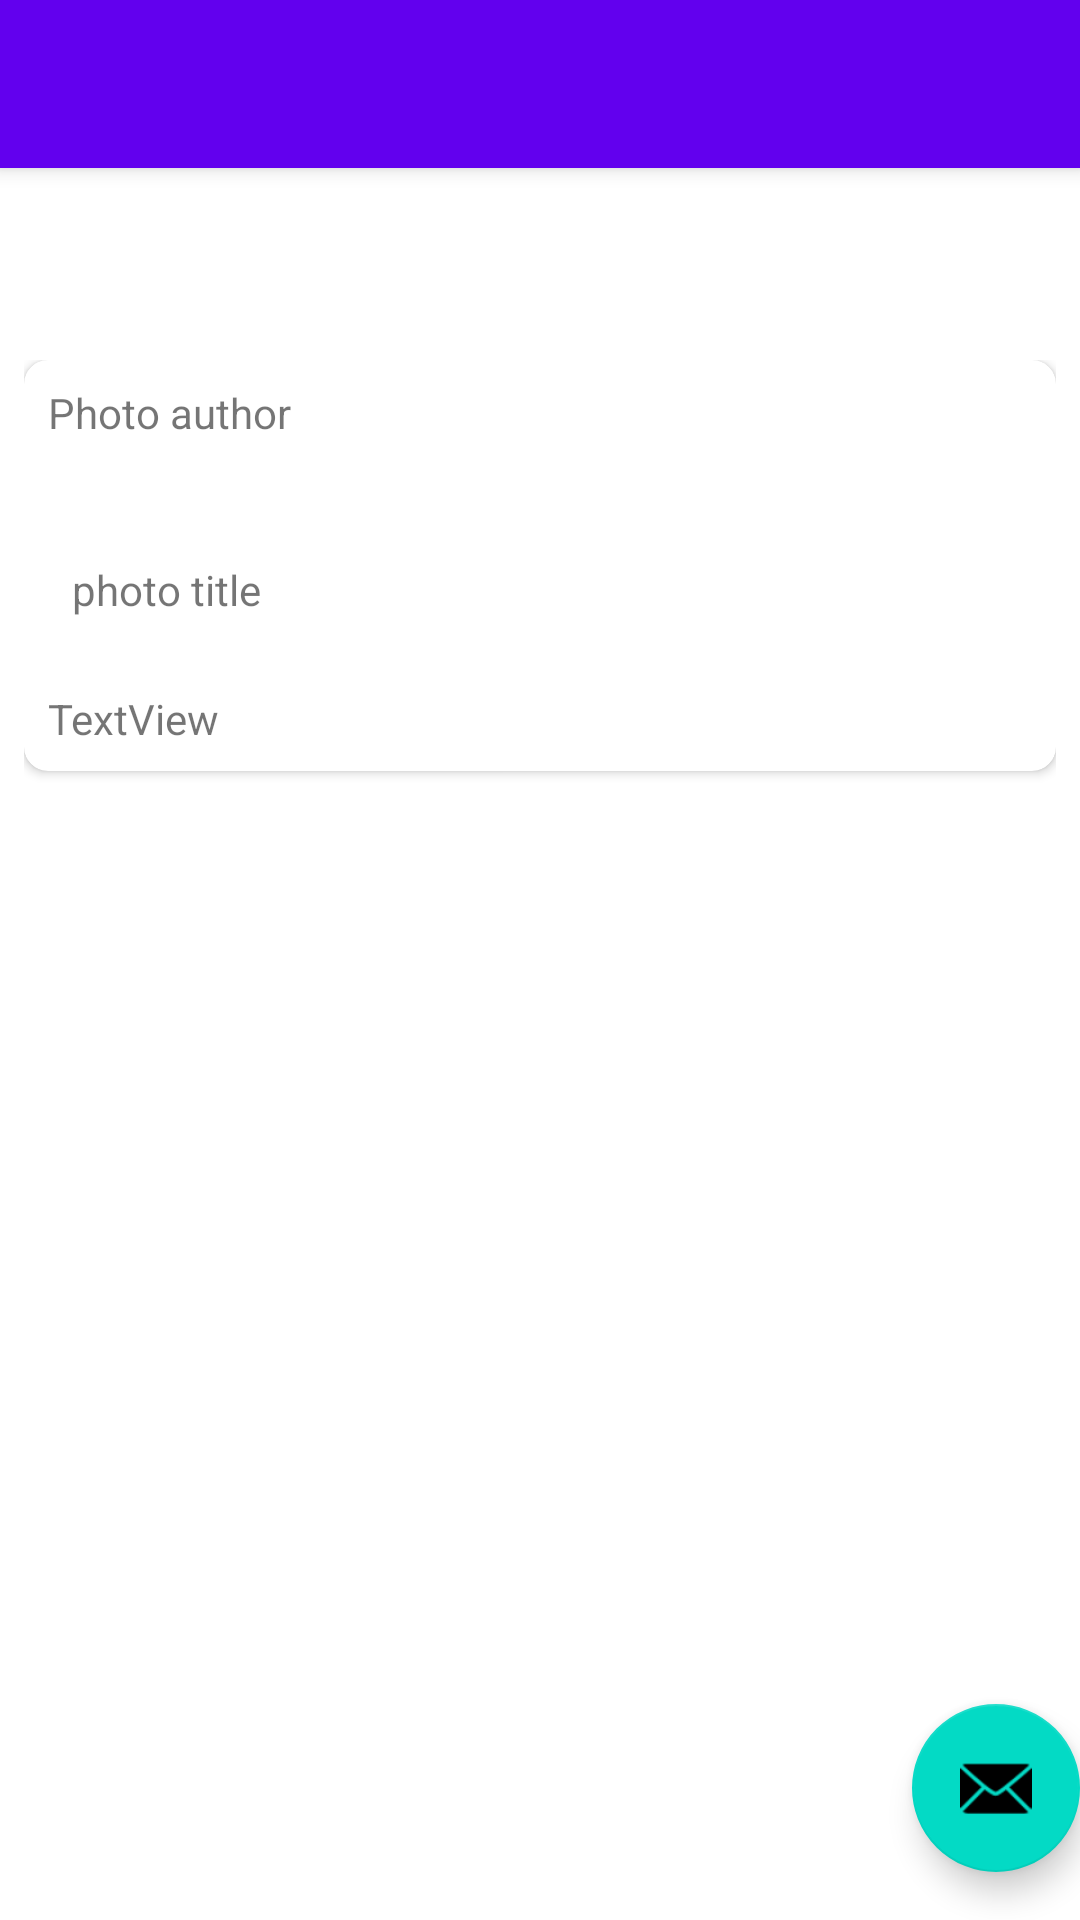

Here is an Android app screen rendered from its layout file. Give the layout XML and the strings, colors and styles it references.
<!-- AndroidManifest.xml: application theme Theme.FlickerApp -->
<!-- res/layout/activity_content_photo_detail.xml -->
<?xml version="1.0" encoding="utf-8"?>
<androidx.coordinatorlayout.widget.CoordinatorLayout xmlns:android="http://schemas.android.com/apk/res/android"
    xmlns:app="http://schemas.android.com/apk/res-auto"
    xmlns:tools="http://schemas.android.com/tools"
    android:layout_width="match_parent"
    android:layout_height="match_parent"
    tools:context=".content_photo_detail">

    <com.google.android.material.appbar.AppBarLayout
        android:layout_width="match_parent"
        android:layout_height="wrap_content"
        android:theme="@style/Theme.FlickerApp.AppBarOverlay">

        <androidx.appcompat.widget.Toolbar
            android:id="@+id/toolbar"
            android:layout_width="match_parent"
            android:layout_height="?attr/actionBarSize"
            android:background="?attr/colorPrimary"
            app:popupTheme="@style/Theme.FlickerApp.PopupOverlay" />

    </com.google.android.material.appbar.AppBarLayout>

    <include layout="@layout/content_photo_detail" />

    <com.google.android.material.floatingactionbutton.FloatingActionButton
        android:id="@+id/fab"
        android:layout_width="wrap_content"
        android:layout_height="wrap_content"
        android:layout_gravity="bottom|end"
        android:layout_marginEnd="@dimen/fab_margin"
        android:layout_marginBottom="16dp"
        app:srcCompat="@android:drawable/ic_dialog_email" />

</androidx.coordinatorlayout.widget.CoordinatorLayout>
<!-- res/layout/content_photo_detail.xml (included above) -->
<?xml version="1.0" encoding="utf-8"?>
<LinearLayout xmlns:android="http://schemas.android.com/apk/res/android"
    xmlns:app="http://schemas.android.com/apk/res-auto"
    xmlns:tools="http://schemas.android.com/tools"
    android:layout_width="match_parent"
    android:layout_height="match_parent"
    android:orientation="vertical"
    app:layout_behavior="@string/appbar_scrolling_view_behavior">

    <ScrollView
        android:layout_width="match_parent"
        android:layout_height="match_parent"
        android:padding="8dp"
        android:layout_marginTop="?actionBarSize">

        <androidx.cardview.widget.CardView
            android:layout_width="match_parent"
            android:layout_height="wrap_content"
            app:cardCornerRadius="8dp"
            android:layout_marginBottom="16dp"
            >

            <LinearLayout
                android:layout_width="match_parent"
                android:layout_height="wrap_content"
                android:orientation="vertical">

                <TextView
                    android:id="@+id/photo_author"
                    android:layout_width="match_parent"
                    android:layout_height="wrap_content"
                    android:layout_margin="8dp"
                    android:text="Photo author" />

                <ImageView
                    android:id="@+id/photo_img"
                    android:layout_width="match_parent"
                    android:layout_height="wrap_content"
                    app:srcCompat="@drawable/placeholder_outline_image_black_48"
                    android:layout_margin="8dp"
                    android:scaleType="fitCenter"
                    />

                <TextView
                    android:id="@+id/photo_title"
                    android:layout_width="match_parent"
                    android:layout_height="wrap_content"
                    android:layout_margin="8dp"
                    android:padding="8dp"
                    android:text="photo title" />

                <TextView
                    android:id="@+id/photo_tags"
                    android:layout_width="match_parent"
                    android:layout_height="wrap_content"
                    android:layout_margin="8dp"
                    android:text="TextView" />

            </LinearLayout>

        </androidx.cardview.widget.CardView>

    </ScrollView>

</LinearLayout>
<!-- resources referenced by this layout -->
<resources>
  <style name="Theme.FlickerApp.AppBarOverlay" parent="ThemeOverlay.AppCompat.Dark.ActionBar" />
  <style name="Theme.FlickerApp.PopupOverlay" parent="ThemeOverlay.AppCompat.Light" />
  <style name="Theme.FlickerApp" parent="Theme.MaterialComponents.DayNight.DarkActionBar">
          
          <item name="colorPrimary">@color/purple_500</item>
          <item name="colorPrimaryVariant">@color/purple_700</item>
          <item name="colorOnPrimary">@color/white</item>
          
          <item name="colorSecondary">@color/teal_200</item>
          <item name="colorSecondaryVariant">@color/teal_700</item>
          <item name="colorOnSecondary">@color/black</item>
          
          <item name="android:statusBarColor" tools:targetApi="l">?attr/colorPrimaryVariant</item>
          
      </style>
  <!-- not gathered from this repository: default colours our renderer supplied (Android Studio template values) -->
  <color name="purple_500">#FF6200EE</color>
  <color name="purple_700">#FF3700B3</color>
  <color name="teal_200">#FF03DAC5</color>
  <color name="teal_700">#FF018786</color>
  <color name="black">#FF000000</color>
  <color name="white">#FFFFFFFF</color>
</resources>
